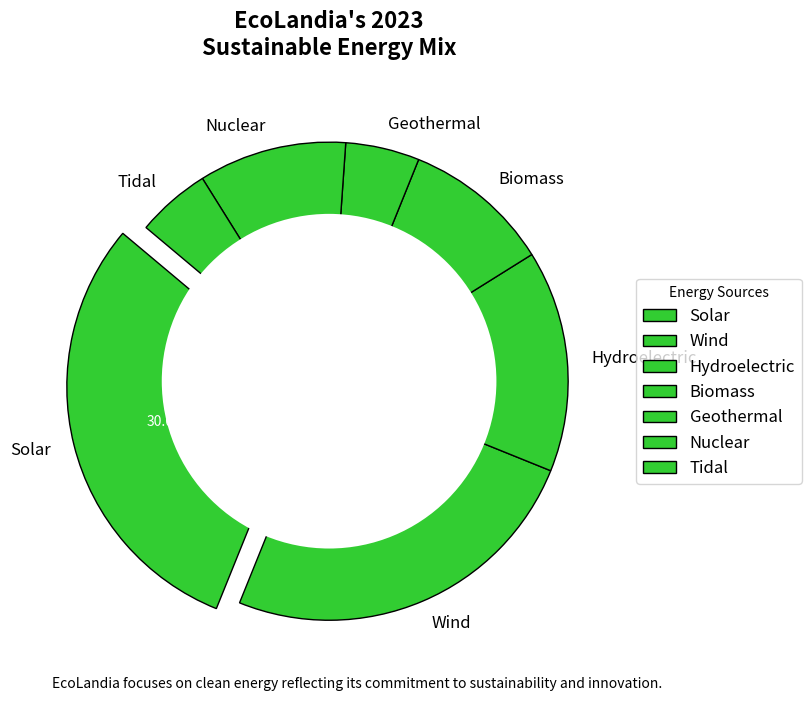

Here is the Python script that generated this plot:
import matplotlib.pyplot as plt

energy_sources = ['Solar', 'Wind', 'Hydroelectric', 'Biomass', 'Geothermal', 'Nuclear', 'Tidal']
energy_proportions = [30, 25, 15, 10, 5, 10, 5]
single_color = '#32CD32'
explode = (0.1, 0, 0, 0, 0, 0, 0)

fig, ax = plt.subplots(figsize=(10, 7))
wedges, texts, autotexts = ax.pie(energy_proportions, labels=energy_sources, autopct='%1.1f%%', startangle=140, 
                                  colors=[single_color] * len(energy_proportions), explode=explode, wedgeprops={'edgecolor': 'black', 'linewidth': 1})

for text in texts:
    text.set_fontsize(12)
for autotext in autotexts:
    autotext.set_fontsize(10)
    autotext.set_color('white')

centre_circle = plt.Circle((0,0), 0.70, fc='white')
fig.gca().add_artist(centre_circle)

plt.title('EcoLandia\'s 2023\nSustainable Energy Mix', fontsize=16, fontweight='bold', pad=20)
plt.legend(wedges, energy_sources, title="Energy Sources", loc="center left", bbox_to_anchor=(1, 0.5), fontsize=12)
plt.figtext(0.5, 0.01, "EcoLandia focuses on clean energy reflecting its commitment to sustainability and innovation.",
            ha="center", fontsize=10, fontstyle='italic')

plt.tight_layout()
plt.show()
